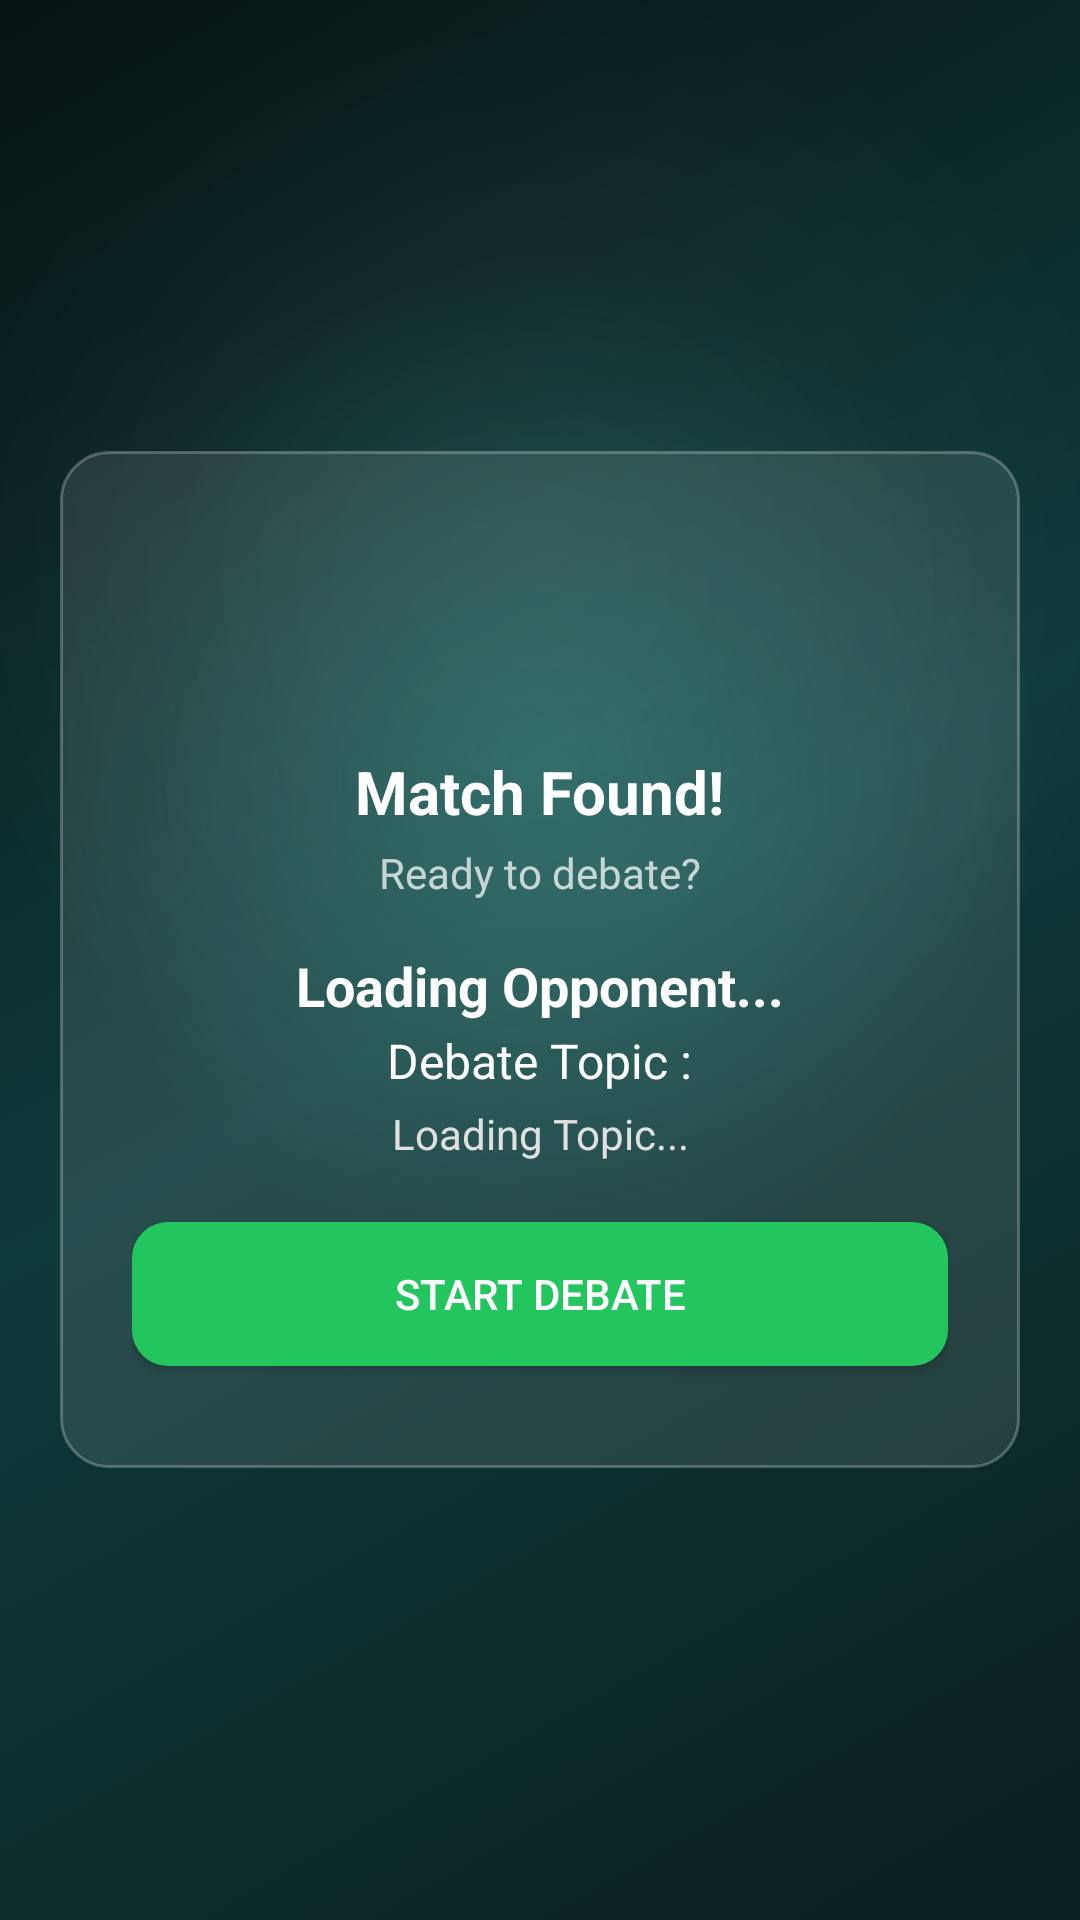

The Android layout XML behind this screen, and the referenced resources:
<!-- AndroidManifest.xml: application theme Theme.HagitAI -->
<!-- res/layout/activity_match_found.xml -->
<?xml version="1.0" encoding="utf-8"?>
<LinearLayout xmlns:android="http://schemas.android.com/apk/res/android"
    xmlns:app="http://schemas.android.com/apk/res-auto"
    android:layout_width="match_parent"
    android:layout_height="match_parent"
    android:gravity="center"
    android:orientation="vertical"
    android:background="@drawable/bg_gradient">

    
    <LinearLayout
        android:layout_width="320dp"
        android:layout_height="wrap_content"
        android:orientation="vertical"
        android:gravity="center"
        android:padding="24dp"
        android:background="@drawable/glass_bg">

        
        <ImageView
            android:layout_width="64dp"
            android:layout_height="64dp"
            android:layout_marginBottom="12dp"
            android:src="@drawable/ic_people"
            app:tint="#60CC8B" />

        
        <TextView
            android:layout_width="wrap_content"
            android:layout_height="wrap_content"
            android:text="Match Found!"
            android:textColor="#FFFFFF"
            android:textSize="20sp"
            android:textStyle="bold"
            android:layout_marginBottom="4dp" />

        
        <TextView
            android:layout_width="wrap_content"
            android:layout_height="wrap_content"
            android:text="Ready to debate?"
            android:textColor="#BBFFFFFF"
            android:textSize="14sp"
            android:layout_marginBottom="16dp" />

        
        <TextView
            android:id="@+id/tvOpponentName"
            android:layout_width="wrap_content"
            android:layout_height="wrap_content"
            android:text="Loading Opponent..."
            android:textColor="#FFFFFF"
            android:textSize="18sp"
            android:textStyle="bold"
            android:layout_marginBottom="2dp" />



        
        <TextView
            android:layout_width="wrap_content"
            android:layout_height="wrap_content"
            android:text="Debate Topic :"
            android:textColor="#FFFFFF"
            android:textSize="16sp"
            android:layout_marginBottom="4dp" />

        
        <TextView
            android:id="@+id/tvDebateTopic"
            android:layout_width="260dp"
            android:layout_height="wrap_content"
            android:text="Loading Topic..."
            android:textColor="#E0E0E0"
            android:textSize="14sp"
            android:gravity="center"
            android:layout_marginBottom="20dp" />

        
        <Button
            android:id="@+id/startDebateButton"
            android:background="@drawable/start_button_bg"
            android:layout_width="match_parent"
            android:layout_height="wrap_content"
            android:text="Start Debate"
            android:textColor="#FFFFFF"
            android:backgroundTint="#22C55E"
            android:layout_marginBottom="10dp" />

    </LinearLayout>

</LinearLayout>
<!-- resources referenced by this layout -->
<resources>
  <!-- drawable bg_gradient (drawable) -->
  <layer-list xmlns:android="http://schemas.android.com/apk/res/android">
  
      
      <item>
          <shape android:shape="rectangle">
              <gradient
                  android:angle="135"
                  android:startColor="#0A1F1F"
                  android:centerColor="#0F3A3A"
                  android:endColor="#061313"/>
          </shape>
      </item>
  
      
      <item>
          <shape android:shape="rectangle">
              <gradient
                  android:type="radial"
                  android:gradientRadius="500"
                  android:centerX="50%"
                  android:centerY="40%"
                  android:startColor="#4014B8A6"
                  android:endColor="#0014B8A6"/>
          </shape>
      </item>
  
      
      <item>
          <shape android:shape="rectangle">
              <gradient
                  android:type="radial"
                  android:gradientRadius="600"
                  android:centerX="50%"
                  android:centerY="30%"
                  android:startColor="#10FFFFFF"
                  android:endColor="#00FFFFFF"/>
          </shape>
      </item>
  
  </layer-list>
  <!-- drawable glass_bg (drawable) -->
  <shape xmlns:android="http://schemas.android.com/apk/res/android"
      android:shape="rectangle">
      <solid android:color="#1AFFFFFF" />
      <corners android:radius="16dp" />
      <stroke android:width="1dp" android:color="#40FFFFFF" />
  </shape>
  <!-- drawable start_button_bg (drawable) -->
  <shape xmlns:android="http://schemas.android.com/apk/res/android"
      android:shape="rectangle">
  
      
      <solid android:color="#22C55E"/>
  
      
      <corners android:radius="12dp"/>
  
  </shape>
  <style name="Theme.HagitAI" parent="Theme.AppCompat.Light.NoActionBar">
          
          <item name="colorPrimary">#1488CC</item>
          <item name="colorPrimaryDark">#0A4C75</item>
          <item name="colorAccent">#00C6FF</item>
          <item name="android:statusBarColor">#0A4C75</item>
      </style>
</resources>
